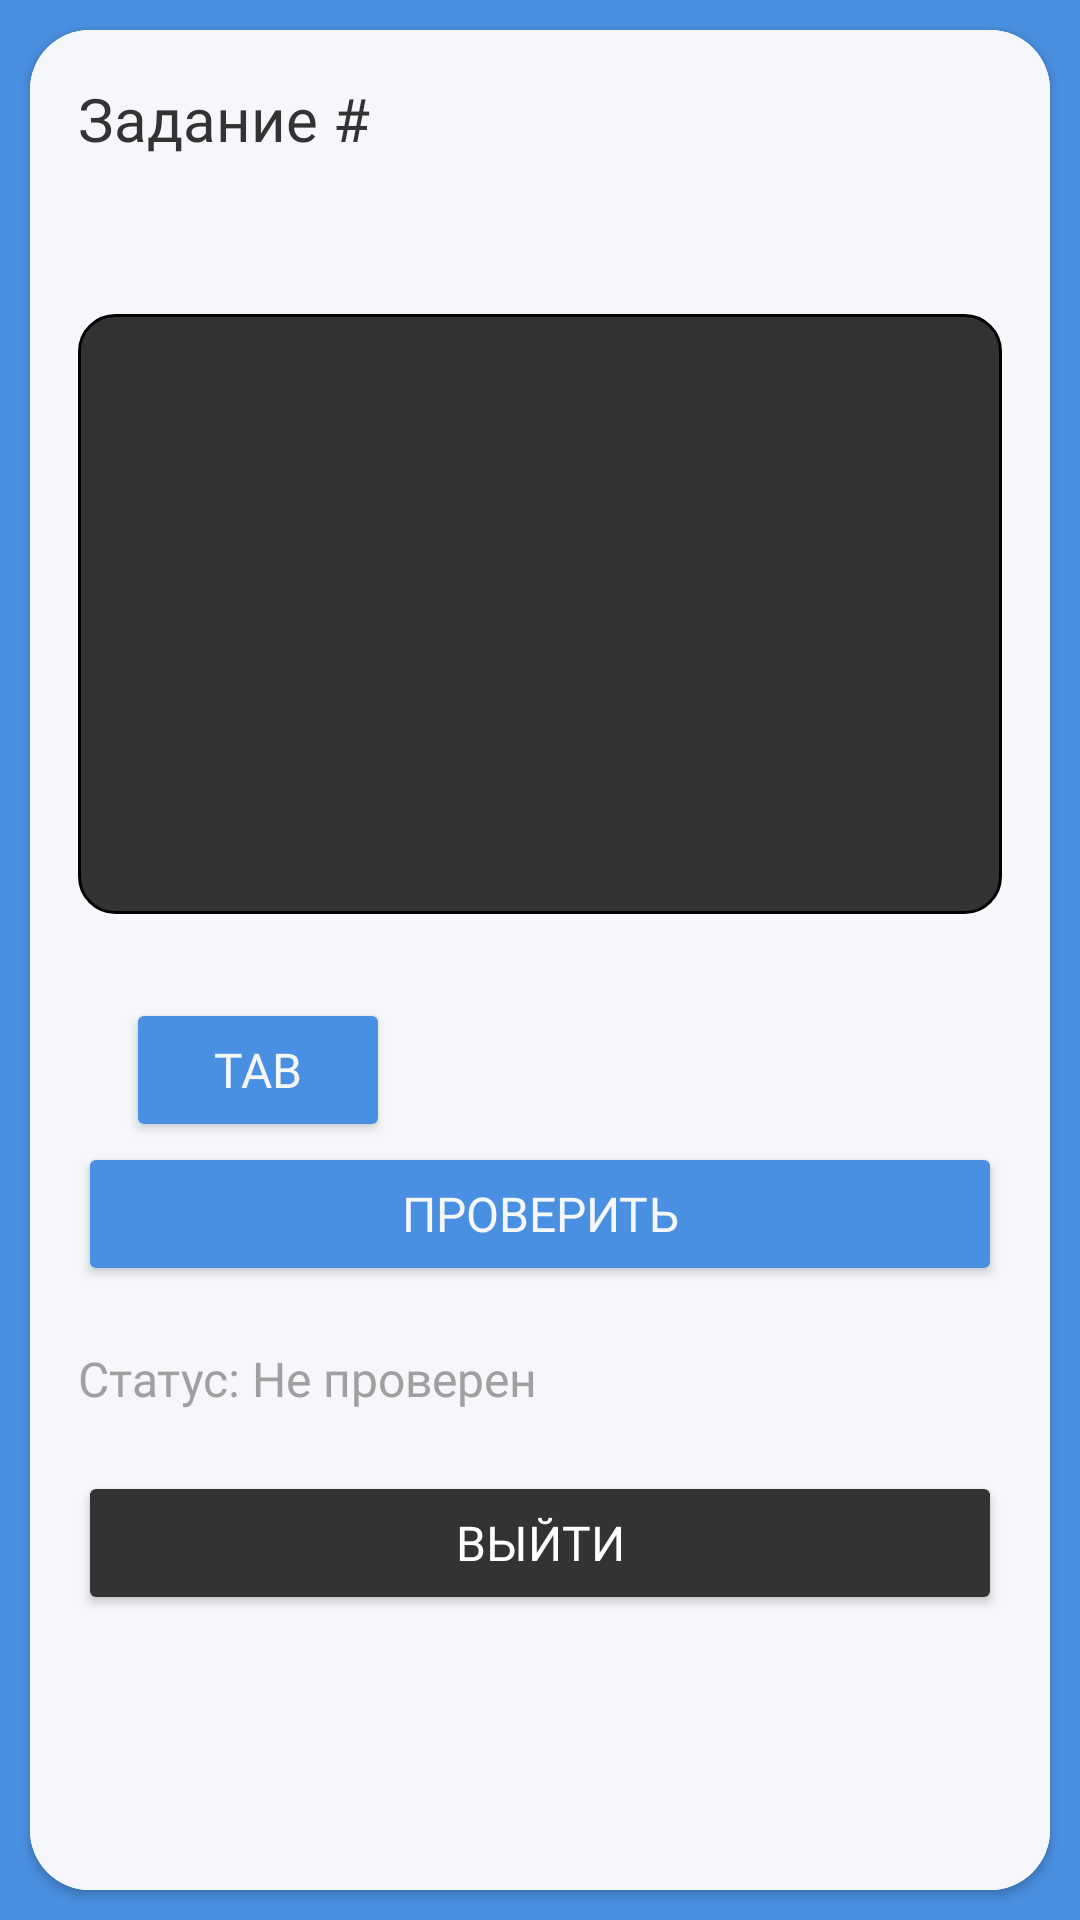

Layout XML and referenced resources for this Android screen:
<!-- AndroidManifest.xml: application theme Theme.GoQuest -->
<!-- res/layout/activity_task.xml -->
<?xml version="1.0" encoding="utf-8"?>
<androidx.constraintlayout.widget.ConstraintLayout xmlns:android="http://schemas.android.com/apk/res/android"
    xmlns:app="http://schemas.android.com/apk/res-auto"
    xmlns:tools="http://schemas.android.com/tools"
    android:id="@+id/main"
    android:layout_width="match_parent"
    android:layout_height="match_parent"
    android:background="@color/main_accent"
    tools:context=".Task">

    <androidx.cardview.widget.CardView
        android:layout_width="match_parent"
        android:layout_height="match_parent"
        android:layout_margin="10dp"
        app:cardCornerRadius="20dp"
        android:backgroundTint="@color/main"
        app:layout_constraintBottom_toBottomOf="parent"
        app:layout_constraintEnd_toEndOf="parent"
        app:layout_constraintStart_toStartOf="parent"
        app:layout_constraintTop_toTopOf="parent">

        <androidx.constraintlayout.widget.ConstraintLayout
            android:layout_width="match_parent"
            android:layout_height="match_parent"
            android:background="@color/main">

            <LinearLayout
                android:layout_width="match_parent"
                android:layout_height="match_parent"
                android:orientation="vertical"
                android:padding="16dp"
                android:background="@color/main">

                
                <TextView
                    android:id="@+id/taskNumber"
                    android:layout_width="wrap_content"
                    android:layout_height="wrap_content"
                    android:text="Задание #"
                    android:textSize="20sp"
                    android:textColor="@color/text"
                    android:layout_marginBottom="10dp"
                    android:fontFamily="@font/interbold"/>

                
                <TextView
                    android:id="@+id/taskDescription"
                    android:layout_width="match_parent"
                    android:layout_height="wrap_content"
                    android:textSize="16sp"
                    android:textColor="@color/text"
                    android:layout_marginBottom="20dp"
                    android:fontFamily="@font/interregular"/>

                
                <EditText
                    android:id="@+id/editTextGoCode"
                    android:layout_width="match_parent"
                    android:layout_height="200dp"
                    android:inputType="textMultiLine"
                    android:gravity="top"
                    android:textColor="@color/main"
                    android:layout_marginBottom="20dp"
                    android:background="@drawable/edit_text_background"
                    android:padding="10dp"
                    android:textSize="17sp"
                    android:fontFamily="@font/interbold"/>

                <Button
                    android:id="@+id/buttonTab"
                    android:layout_width="wrap_content"
                    android:layout_height="wrap_content"
                    android:text="Tab"
                    android:textSize="16sp"
                    android:layout_marginStart="16dp"
                    android:layout_marginTop="8dp"
                    android:backgroundTint="@color/main_accent"
                    android:textColor="@color/main"
                    android:fontFamily="@font/intersemibold"/>

                
                <Button
                    android:id="@+id/buttonSubmit"
                    android:layout_width="match_parent"
                    android:layout_height="wrap_content"
                    android:text="Проверить"
                    android:backgroundTint="@color/main_accent"
                    android:textColor="@color/main"
                    android:textSize="16sp"
                    android:fontFamily="@font/intersemibold"
                    android:layout_marginBottom="20dp"/>

                
                <TextView
                    android:id="@+id/textStatus"
                    android:layout_width="match_parent"
                    android:layout_height="wrap_content"
                    android:text="Статус: Не проверен"
                    android:textSize="16sp"
                    android:textColor="#FFA0A0A0"
                    android:fontFamily="@font/interregular"
                    android:layout_marginBottom="20dp"/>

                
                <Button
                    android:id="@+id/buttonExit"
                    android:layout_width="match_parent"
                    android:layout_height="wrap_content"
                    android:text="Выйти"
                    android:backgroundTint="#FF333333"
                    android:textColor="#FFFFFF"
                    android:textSize="16sp"
                    android:fontFamily="@font/intersemibold"/>

            </LinearLayout>

        </androidx.constraintlayout.widget.ConstraintLayout>
    </androidx.cardview.widget.CardView>
</androidx.constraintlayout.widget.ConstraintLayout>
<!-- resources referenced by this layout -->
<resources>
  <color name="main">#F5F7FA</color>
  <color name="main_accent">#4A90E2</color>
  <color name="text">#333333</color>
  <!-- drawable edit_text_background (drawable) -->
  <?xml version="1.0" encoding="utf-8"?>
  <shape xmlns:android="http://schemas.android.com/apk/res/android"
      android:shape="rectangle">
  
      
      <solid android:color="@color/text"/>
  
      
      <corners android:radius="12dp" />
  
      
      <stroke
          android:width="1dp"
          android:color="#000000" />
  
      
      <padding
          android:left="4dp"
          android:top="4dp"
          android:right="4dp"
          android:bottom="4dp" />
  
      
  </shape>
  <style name="Theme.GoQuest" parent="Base.Theme.GoQuest" />
  <style name="Base.Theme.GoQuest" parent="Theme.Material3.DayNight.NoActionBar">
          
          
      </style>
</resources>
